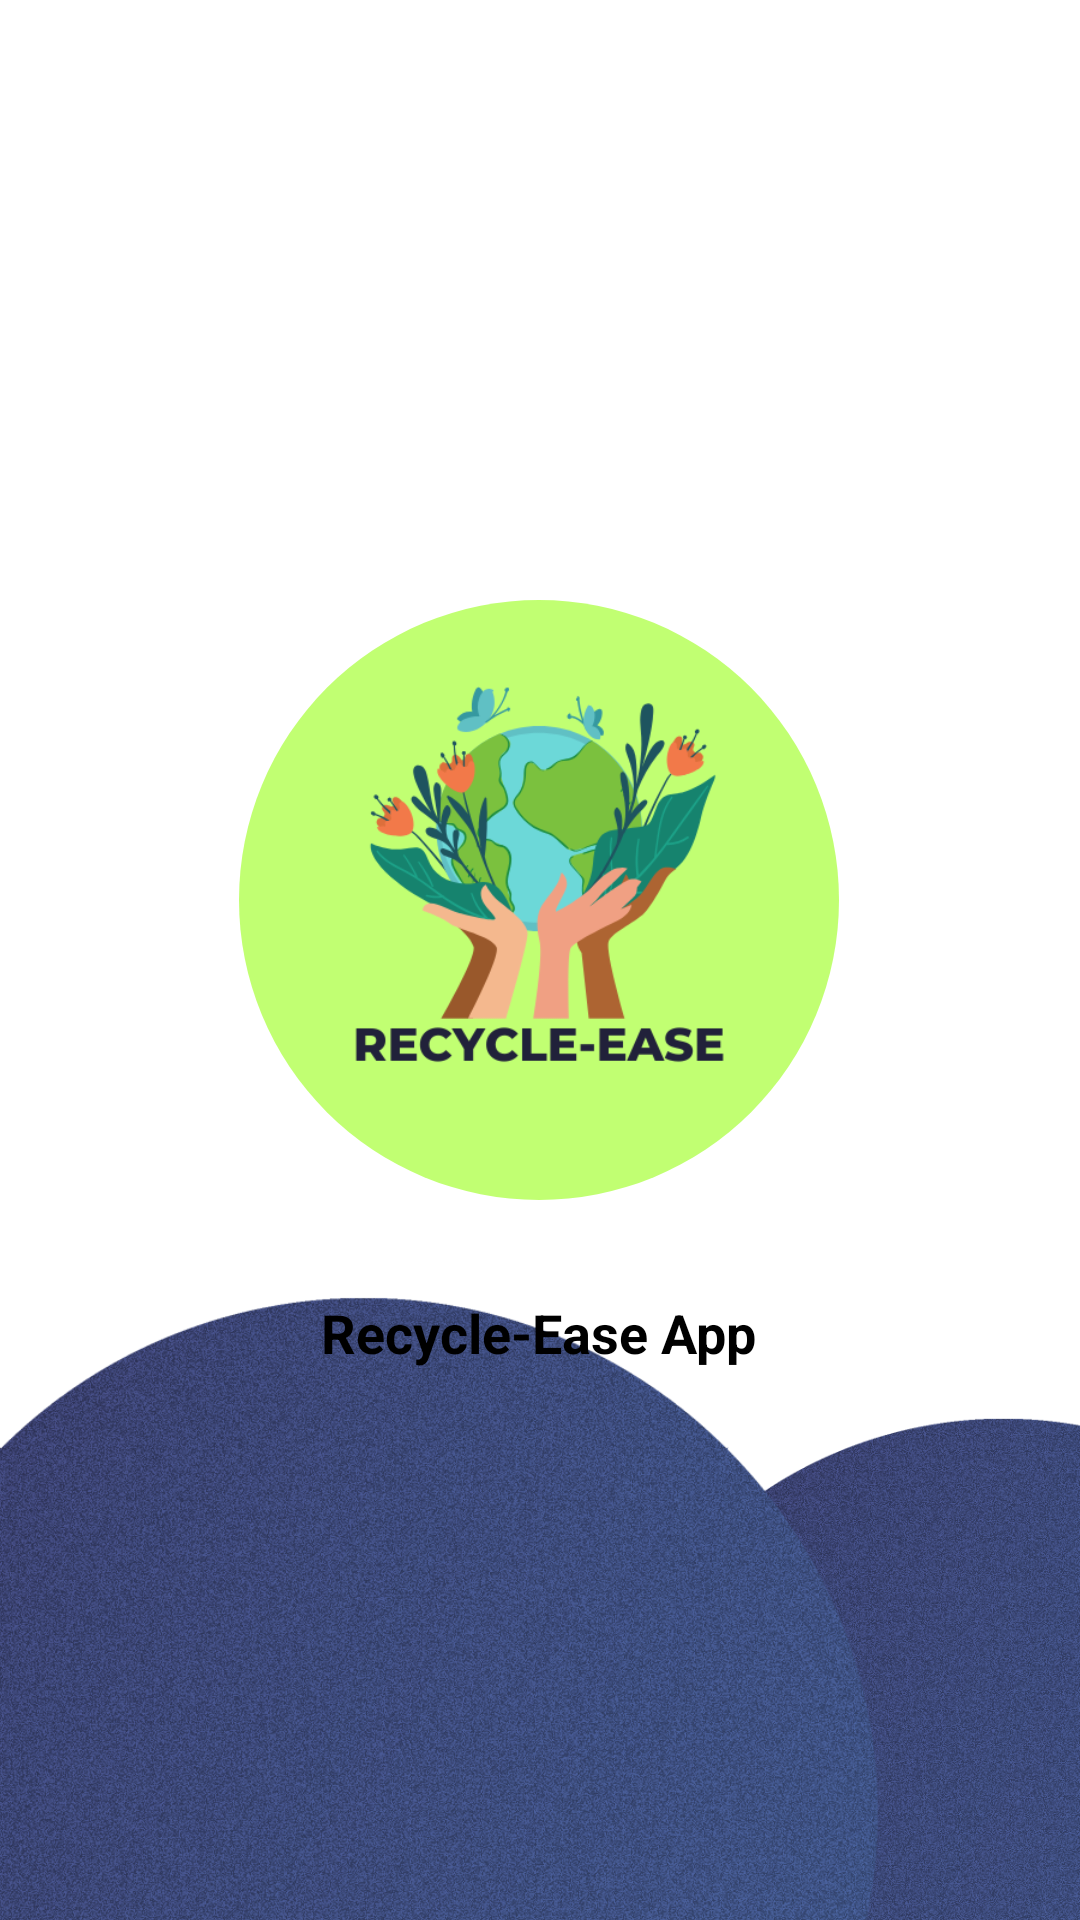

Write the Android layout XML for this screen, with the resource values it uses.
<!-- AndroidManifest.xml: application theme Theme.RecycleEaseCustomerApp -->
<!-- res/layout/activity_main.xml -->
<?xml version="1.0" encoding="utf-8"?>
<androidx.constraintlayout.widget.ConstraintLayout
    xmlns:android="http://schemas.android.com/apk/res/android"
    xmlns:app="http://schemas.android.com/apk/res-auto"
    xmlns:tools="http://schemas.android.com/tools"
    android:id="@+id/main"
    android:layout_width="match_parent"
    android:layout_height="match_parent"
    android:background="@drawable/splahscreen"
    tools:context=".MainActivity">


    <ImageView
        android:id="@+id/logo"
        android:layout_width="200dp"
        android:layout_height="200dp"
        android:layout_marginTop="200dp"
        android:background="@drawable/round_image"
        android:clipToOutline="true"
        android:scaleType="centerCrop"
        android:src="@drawable/logonew"
        app:layout_constraintBottom_toTopOf="@id/titleText"
        app:layout_constraintEnd_toEndOf="parent"
        app:layout_constraintHorizontal_bias="0.497"
        app:layout_constraintStart_toStartOf="parent"
        app:layout_constraintTop_toTopOf="parent"
        app:layout_constraintVertical_bias="0.4" />

    <TextView
        android:id="@+id/titleText"
        android:layout_width="wrap_content"
        android:layout_height="wrap_content"
        android:layout_marginTop="32dp"
        android:text="Recycle-Ease App"
        android:textColor="@android:color/black"
        android:textSize="18sp"
        android:textStyle="bold"
        app:layout_constraintEnd_toEndOf="parent"
        app:layout_constraintHorizontal_bias="0.497"
        app:layout_constraintStart_toStartOf="parent"
        app:layout_constraintTop_toBottomOf="@id/logo" />

</androidx.constraintlayout.widget.ConstraintLayout>
<!-- resources referenced by this layout -->
<resources>
  <!-- drawable logonew: png bitmap (drawable, 45267 bytes) -->
  <!-- drawable round_image (drawable) -->
  <?xml version="1.0" encoding="utf-8"?>
  <shape xmlns:android="http://schemas.android.com/apk/res/android"
      android:shape="oval">
      <solid android:color="@android:color/transparent"/>
      <stroke android:width="2dp" android:color="@android:color/white"/>
  </shape>
  <!-- drawable splahscreen: png bitmap (drawable, 1031165 bytes) -->
  <style name="Theme.RecycleEaseCustomerApp" parent="Base.Theme.RecycleEaseCustomerApp" />
  <style name="Base.Theme.RecycleEaseCustomerApp" parent="Theme.Material3.DayNight.NoActionBar">
          
          
      </style>
</resources>
